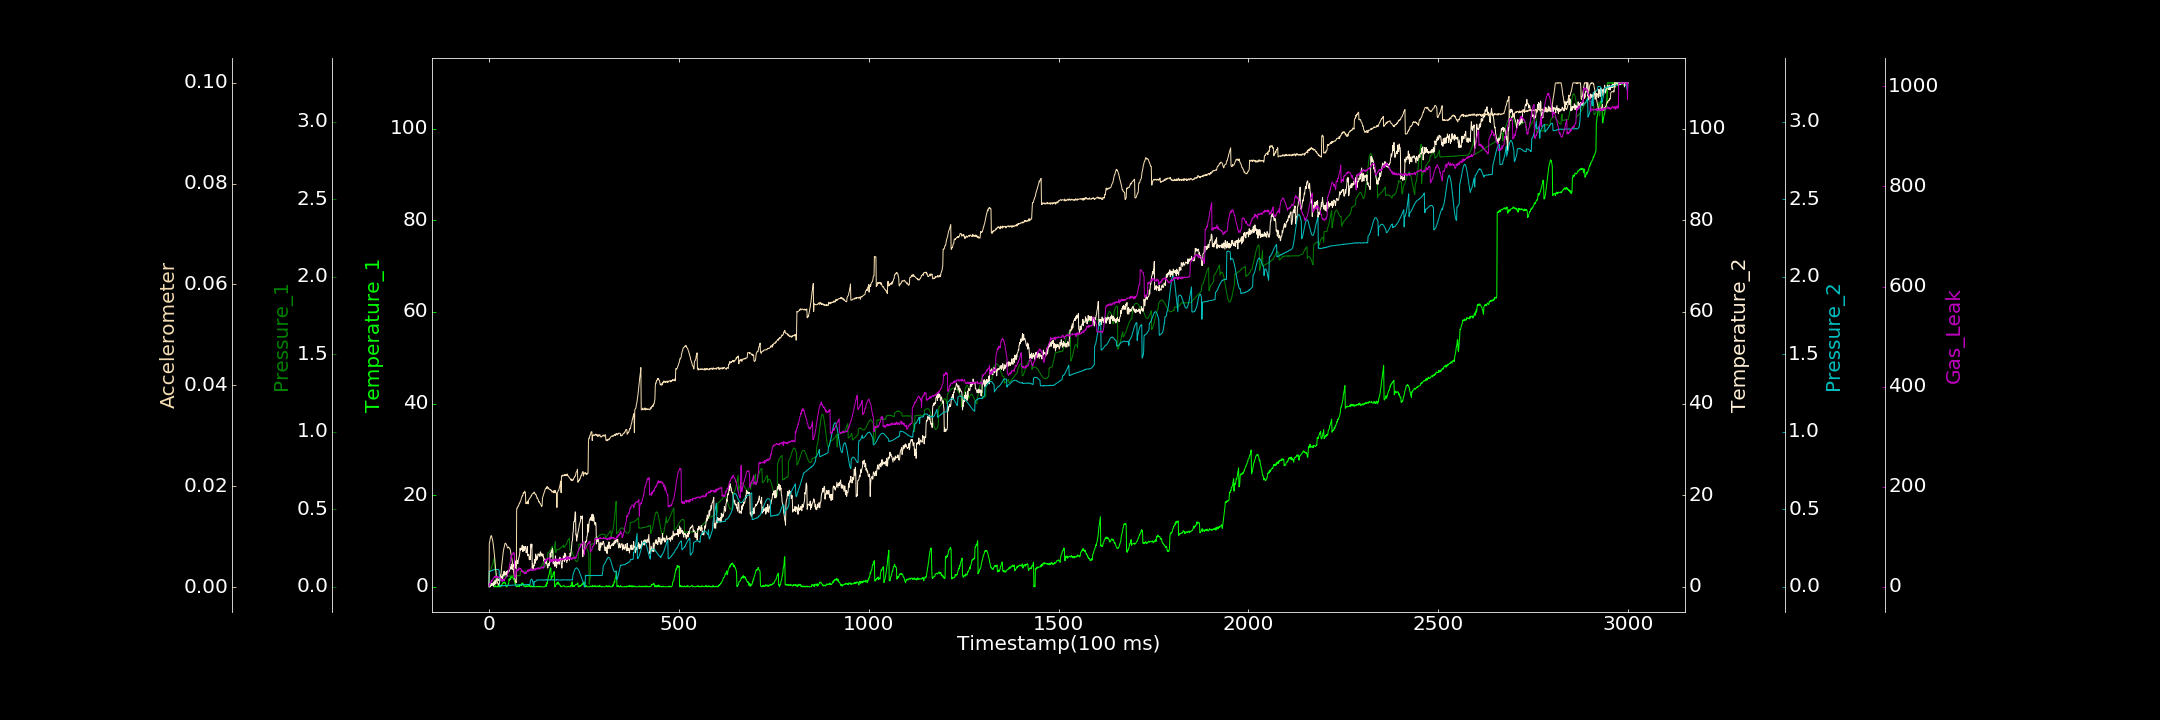

The data file committed next to this chart (first rows):
0.000000000, 0.000000000, 0.000000000, 0.666766436, 0.000000000, 0.000043823, 0.000000000
1, 0.000000000, 0.09644, 0.000000000, 0.0994, 0.008659, 4.896
2, 0.09093, 0.09742, 0.04414, 0.1015, 0.008931, 4.762
3, 0.000000000, 0.102, 0.1268, 0.09958, 0.009427, 8
4, 0.2001, 0.1072, 0.000000000, 0.1005, 0.009736, 6.369
5, 0.491, 0.1103, 0.2657, 0.1032, 0.01009, 8.632
6, 0.6894, 0.1181, 0.7328, 0.1041, 0.01019, 10.72
7, 0.4784, 0.1236, 0.6604, 0.1023, 0.0101, 12.18
8, 0.4754, 0.1325, 0.2744, 0.1047, 0.009645, 11.14
9, 0.411, 0.1419, 0.6374, 0.107, 0.009518, 13.71
10, 0.4789, 0.1488, 0.8095, 0.1057, 0.00914, 14.68
11, 0.2351, 0.1569, 0.7994, 0.1093, 0.008631, 15.31
12, 0.4099, 0.1677, 0.1598, 0.1097, 0.008061, 17.02
13, 0.2146, 0.1743, 1.064, 0.1095, 0.007377, 18.36
14, 0.009157, 0.1852, 1.12, 0.1098, 0.006612, 20.25
15, 0.000000000, 0.1116, 0.4424, 0.1096, 0.005894, 20.79
16, 0.000000000, 0.1112, 1.473, 0.1106, 0.004907, 18.68
17, 0.234, 0.1124, 1.434, 0.1113, 0.004166, 21.31
18, 0.04717, 0.02933, 0.6854, 0.1121, 0.003302, 18.95
19, 0.03873, 0.03294, 1.221, 0.1109, 0.002802, 21.48
20, 0.000000000, 0.03209, 1.482, 0.1121, 0.002096, 17.83
21, 0.000000000, 0.03876, 1.742, 0.1118, 0.001629, 21.07
22, 0.000000000, 0.04635, 1.469, 0.1122, 0.0009966, 19.21
23, 0.000000000, 0.05144, 1.398, 0.1114, 0.0007396, 19.05
24, 0.2867, 0.06542, 1.755, 0.111, 0.000589, 18.55
25, 0.000000000, 0.06453, 1.439, 0.1109, 0.0004159, 19.77
26, 0.2412, 0.0655, 1.394, 0.1084, 0.0006373, 19.96
27, 0.003141, 0.06578, 1.347, 0.1078, 0.000721, 19.4
28, 0.000000000, 0.06487, 1.412, 0.006042, 0.0008945, 19.61
29, 0.000000000, 0.06414, 1.632, 0.007699, 0.001429, 18.86
30, 0.2733, 0.06634, 1.535, 0.005904, 0.001934, 16.53
31, 0.04408, 0.06572, 2.623, 0.007655, 0.002426, 13.47
32, 0.000000000, 0.06628, 2.292, 0.006648, 0.002822, 13.99
33, 0.463, 0.06571, 1.905, 0.007452, 0.003797, 14.78
34, 0.494, 0.06523, 2.19, 0.007108, 0.004485, 11.32
35, 0.6102, 0.06644, 2.32, 0.007826, 0.005092, 10.62
36, 0.6964, 0.06642, 1.46, 0.008981, 0.005881, 14.56
37, 0.9157, 0.06566, 2.742, 0.005544, 0.006422, 14.9
38, 0.7961, 0.06535, 2.493, 0.006983, 0.007168, 13.37
39, 1.014, 0.06739, 3.217, 0.007321, 0.007542, 14.77
40, 1.039, 0.067, 3.42, 0.006501, 0.007908, 11.89
41, 0.8183, 0.06679, 2.9, 0.009549, 0.008214, 15.28
42, 1.016, 0.06643, 2.495, 0.008642, 0.008545, 15.91
43, 0.7056, 0.06668, 2.931, 0.007704, 0.00872, 17.15
44, 0.717, 0.06718, 3.122, 0.00843, 0.008571, 17.98
45, 0.1629, 0.06747, 2.707, 0.008597, 0.008562, 19.39
46, 0.000000000, 0.06876, 3.359, 0.007499, 0.008468, 20.06
47, 0.000000000, 0.06819, 3.078, 0.008952, 0.00825, 20.05
48, 0.06908, 0.06792, 2.426, 0.008828, 0.007938, 21.44
49, 0.2775, 0.06661, 2.972, 0.009301, 0.007746, 25.12
50, 0.2618, 0.06762, 3.533, 0.009748, 0.007736, 27.13
51, 0.7167, 0.06879, 3.288, 0.008457, 0.007866, 29.43
52, 0.6987, 0.0691, 3.324, 0.008704, 0.007948, 33.24
53, 1.702, 0.06942, 3.309, 0.01046, 0.007794, 36.6
54, 1.432, 0.06835, 3.605, 0.0102, 0.00772, 39.99
55, 1.779, 0.07005, 3.71, 0.008724, 0.007564, 47.67
56, 1.608, 0.07016, 3.989, 0.01026, 0.007492, 48.88
57, 1.767, 0.06914, 4.335, 0.01001, 0.006941, 50.84
58, 2.276, 0.06829, 3.889, 0.01044, 0.006532, 60.37
59, 2.04, 0.06767, 4.962, 0.009345, 0.006233, 57.84
60, 2.393, 0.0698, 3.891, 0.01048, 0.005759, 63.37
... 2,939 more rows
